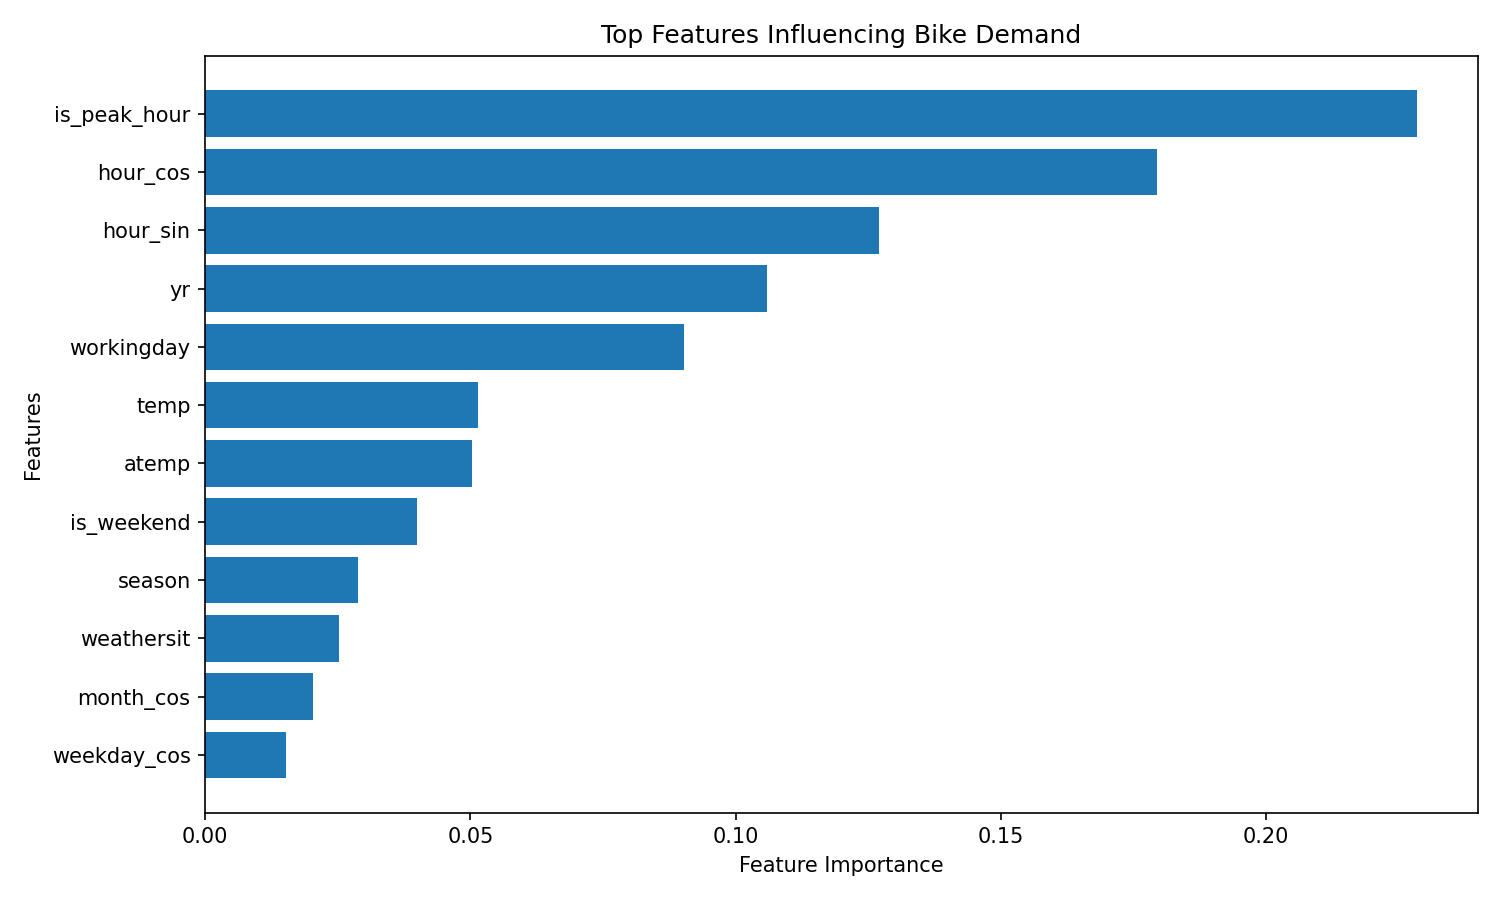

The table this chart was drawn from, first rows:
Feature, Importance
is_peak_hour, 0.2285
hour_cos, 0.1794
hour_sin, 0.1271
yr, 0.1059
workingday, 0.09026
temp, 0.05135
atemp, 0.05025
is_weekend, 0.03985
season, 0.02884
weathersit, 0.02528
month_cos, 0.0203
weekday_cos, 0.01519
hum, 0.01207
month_sin, 0.01037
weekday_sin, 0.009435
holiday, 0.003609
windspeed, 0.002376
